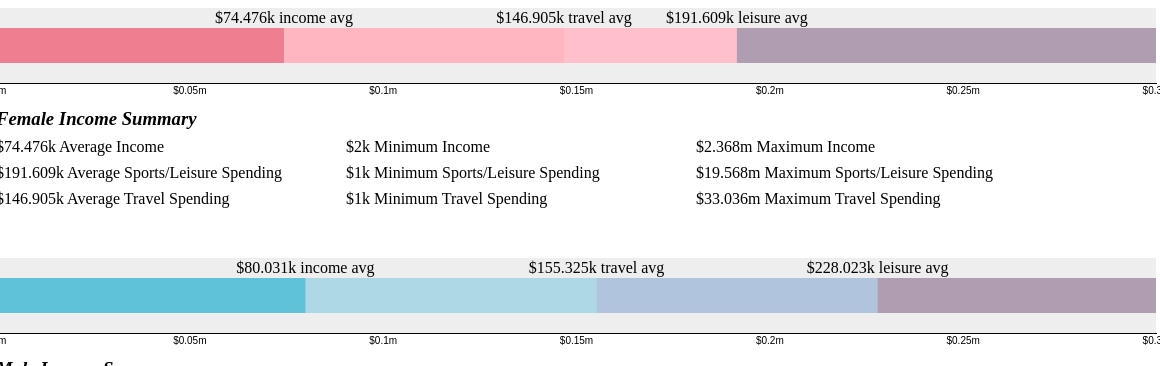
D3 v4 page, settled after 480 driven frames (8 s of simulated time); the page loaded 1 data file(s).


    
    /*
      D3 VISULAIZATION - CATEGORY STATS BULLET CHART

      The D3 code below was created with the help of the fantastic tutorial by Scott Murray, found here: http://alignedleft.com/tutorials/d3/

      Take note, I've used the "react-faux-dom" module by Oliver Caldwell within this component. It's necessary for D3 to work it's magic within React.
      You can find the module's github repo here: https://github.com/Olical/react-faux-dom.

      Also, for info on integrating D3 with ReactJS check out Oliver's blogpost here: http://oli.me.uk/2015/09/09/d3-within-react-the-right-way/
    */


    (function() { // self executing function here

      d3.json("gender_bullets.json", function(error, json) {
        if (error) throw error;

        var formatNumber = d3.format("$,");
        var formatThousand = function(x) { return formatNumber(x / 1e3) + "k"; };
        var formatMillion = function(x) { return formatNumber(x / 1e6) + "m"; };
        var grandify = function(num) { return num * 1000 }

        var width, height, margin = {top: 5, right: 20, bottom: 20, left: 20},
            width = 1200 - margin.left - margin.right,
            height = 100 - margin.top - margin.bottom;

        var max, min, roof0, roof1;
            max = d3.max([grandify(json.data[0].income_max), grandify(json.data[1].income_max)])
            min = 0
            roof0 = grandify(3000)
            roof1 = grandify(300)

        // Scales
        var x0, x1, xAxis, x1, y0, svg, chart, arc, rects;
            x0 = d3.scaleLinear().domain([0, roof0]).range([0, width])
            x1 = d3.scaleLinear().domain([0, roof1]).range([0, width])
            // xAxis = d3.axisBottom().scale(x0)
            //           .tickSize(1)
            //           .ticks(5)
            //           .tickFormat(formatMillion)

            xAxis = d3.axisBottom().scale(x1)
                      .tickSize(1)
                      .ticks(5)
                      .tickFormat(formatMillion)


        var listItems = d3.select("#viz ul")
              .selectAll("li")
              .data(json.data)
            .enter()
              .append("li")

        var svg = listItems.append("svg")
              .attr("class", "bullet")
              .attr("width", width + margin.left + margin.right)
              .attr("height", height + margin.top + margin.bottom)

        var title = svg.append("g")
                .style("text-anchor", "end")
                .attr("transform", "translate(-6," + height / 2 + ")");

            title.append("text")
                .attr("class", "title")
                .text(function(d) { return (d.gender==='F')?'Female':'Male'; });

            title.append("text")
                .attr("class", "subtitle")
                .attr("dy", "1em")
                .text("income");

            svg.append("g")
                .attr("class", "axis")
                .attr("transform", "translate(0," + height+ ")")
                .call(xAxis)

            svg.append("rect")
                .attr("class", "wrap")
                .attr("fill", '#eee')
                .attr("y", 0)
                .attr("height", 70 + margin.top)
                .attr("x", 0)
                .attr("width", width);

            svg.append("rect")
                .attr("class", "backdrop")
                .attr("fill", '#B09DB1')
                .attr("y", 20)
                .attr("height", 30 + margin.top)
                .attr("x", 0)
                .attr("width", width);


        // var rectIncomeMax, rectIncomeAvg, rectIncomeMin

        //     rectIncomeMax = svg.append("rect")
        //         .attr("class", function(d) { return d.gender + "-max" })
        //         .attr("y", 20)
        //         .attr("height", 30 + margin.top)
        //         .attr("x", 0)
        //         .attr("width", 0)

        //     rectIncomeMax.transition().delay(function(d, i) { return i * 10; })
        //           .attr("width", function(d) { return x0(grandify(d.income_max)) })

        //     rectIncomeAvg = svg.append("rect")
        //         .attr("class", function(d) { return d.gender + "-income" })
        //         .attr("y", 20)
        //         .attr("height", 30 + margin.top)
        //         .attr("x", 0)
        //         .attr("width", 0)

        //     rectIncomeAvg.transition().delay(function(d, i) { return i * 10; })
        //           .attr("width", function(d) { return x0(grandify(d.income_avg)) })

        //     rectIncomeMin = svg.append("rect")
        //         .attr("class", function(d) { return d.gender + "-min" })
        //         .attr("y", 20)
        //         .attr("height", 30 + margin.top)
        //         .attr("x", 0)
        //         .attr("width", 0)

        //     rectIncomeMin.transition().delay(function(d, i) { return i * 10; })
        //           .attr("width", function(d) { return x0(grandify(d.income_min)) })



        var rectLeisureAvg, rectTravelAvg

            rectLeisureAvg = svg.append("rect")
                .attr("class", function(d) { return d.gender + "-leisure" })
                .attr("fill", "lightgreen")
                .attr("y", 20)
                .attr("height", 30 + margin.top)
                .attr("x", 0)
                .attr("width", 0)

            rectLeisureAvg.transition().delay(function(d, i) { return i * 10; })
                  .attr("width", function(d) { return x1(grandify(d.sports_leisure_spending_avg)) })

            rectTravelAvg = svg.append("rect")
                .attr("class", function(d) { return d.gender + "-travel" })
                .attr("fill", "lightblue")
                .attr("y", 20)
                .attr("height", 30 + margin.top)
                .attr("x", 0)
                .attr("width", 0)

            rectTravelAvg.transition().delay(function(d, i) { return i * 10; })
                  .attr("width", function(d) { return x1(grandify(d.travel_spending_avg)) })

            svg.append("rect")
                .attr("class", function(d) { return d.gender + "-income" })
                .attr("y", 20)
                .attr("height", 30 + margin.top)
                .attr("x", 0)
                .attr("width", 0)
                .transition().delay(function(d, i) { return i * 10; })
                  .attr("width", function(d) { return x1(grandify(d.income_avg)) })





        var txt = svg.append("g")
                .style("text-anchor", "middle")
                .attr("class", function(d) { return d.gender + "-txt-max" })
                .attr("transform", function(d) { return "translate(0,15)" });

            // txt.append("text").attr("class", "txt-max")
            //     .attr("transform", function(d) { return "translate("+ (x0(grandify(d.income_max))) +",0)" })
            //     .text(function(d) { return formatMillion(grandify(d.income_max)) })

            // txt.append("text").attr("class", "txt-avg")
            //     .attr("transform", function(d) { return "translate("+ (x0(grandify(d.income_avg))) +",0)" })
            //     .text(function(d) { return formatThousand(Math.round(grandify(d.income_avg))) })


            txt.append("text").attr("class", "txt-leisure")
                .attr("transform", function(d) { return "translate("+ (x1(grandify(d.sports_leisure_spending_avg))) +",0)" })
                .text(function(d) { return formatThousand(Math.round(grandify(d.sports_leisure_spending_avg))) + " leisure avg" })

            txt.append("text").attr("class", "txt-travel")
                .attr("transform", function(d) { return "translate("+ (x1(grandify(d.travel_spending_avg))) +",0)" })
                .text(function(d) { return formatThousand(Math.round(grandify(d.travel_spending_avg))) + " travel avg" })

            txt.append("text").attr("class", "txt-avg")
                .attr("transform", function(d) { return "translate("+ (x1(grandify(d.income_avg))) +",0)" })
                .text(function(d) { return formatThousand(Math.round(grandify(d.income_avg))) + " income avg" })




        var summary = listItems.append("div").attr("class", "txt-summary")
            summary.append("h3").text(function(d) { return ((d.gender==='F')?'Female':'Male') + " Income Summary"; })

        var p1 = summary.append("p")
            p1.append("span").text(function(d) { return formatThousand(Math.round(grandify(d.income_avg))) + " Average Income" })
            p1.append("span").text(function(d) { return formatThousand(grandify(d.income_min)) + " Minimum Income" })
            p1.append("span").text(function(d) { return formatMillion(grandify(d.income_max)) + " Maximum Income" })

        var p2 = summary.append("p")
            p2.append("span").text(function(d) { return formatThousand(Math.round(grandify(d.sports_leisure_spending_avg))) + " Average Sports/Leisure Spending" })
            p2.append("span").text(function(d) { return formatThousand(grandify(d.sports_leisure_spending_min)) + " Minimum Sports/Leisure Spending" })
            p2.append("span").text(function(d) { return formatMillion(grandify(d.sports_leisure_spending_max)) + " Maximum Sports/Leisure Spending" })

        var p3 = summary.append("p")
            p3.append("span").text(function(d) { return formatThousand(Math.round(grandify(d.travel_spending_avg))) + " Average Travel Spending" })
            p3.append("span").text(function(d) { return formatThousand(grandify(d.travel_spending_min)) + " Minimum Travel Spending" })
            p3.append("span").text(function(d) { return formatMillion(grandify(d.travel_spending_max)) + " Maximum Travel Spending" })

      })

    })();

  

### data: gender_bullets.json
{
 "data": [
  {
   "gender": "F",
   "income_avg": 74.48,
   "income_max": 2368,
   "income_min": 2,
   "sports_leisure_spending_avg": 191.6,
   "sports_leisure_spending_max": 19568,
   "sports_leisure_spending_min": 1,
   "travel_spending_avg": 146.9,
   "travel_spending_max": 33036,
   "travel_spending_min": 1
  },
  {
   "gender": "M",
   "income_avg": 80.03,
   "income_max": 2822,
   "income_min": 2,
   "sports_leisure_spending_avg": 228.0,
   "sports_leisure_spending_max": 19568,
   "sports_leisure_spending_min": 1,
   "travel_spending_avg": 155.3,
   "travel_spending_max": 25176,
   "travel_spending_min": 1
  }
 ]
}